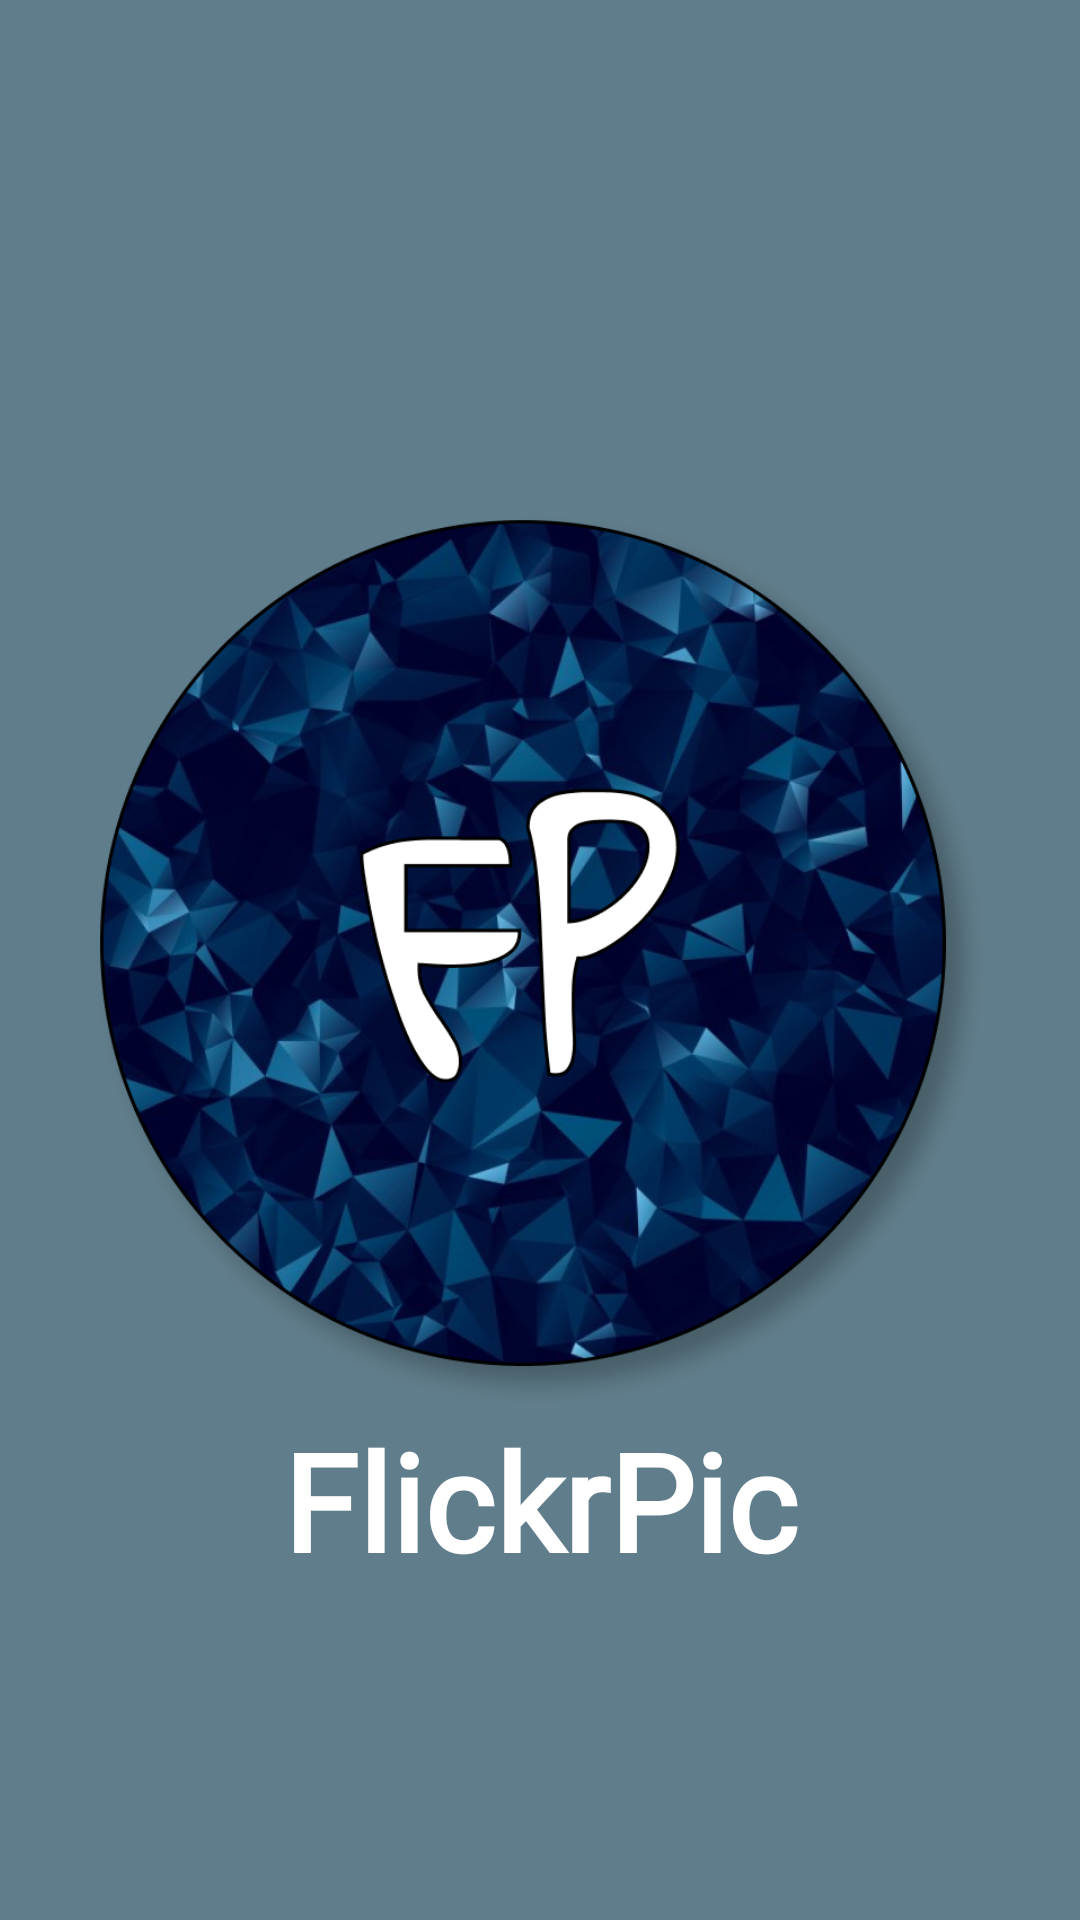

The Android layout XML behind this screen, and the referenced resources:
<!-- AndroidManifest.xml: application theme AppTheme -->
<!-- res/layout/activity_splash_screen.xml -->
<?xml version="1.0" encoding="utf-8"?>
<android.support.constraint.ConstraintLayout xmlns:android="http://schemas.android.com/apk/res/android"
    android:layout_width="match_parent"
    android:layout_height="match_parent"
    android:background="@color/colorPrimary"
    xmlns:app="http://schemas.android.com/apk/res-auto">

    <ImageView
        android:layout_width="300dp"
        android:layout_height="300dp"
        android:scaleType="centerCrop"
        android:id="@+id/splash_image"
        app:layout_constraintLeft_toLeftOf="parent"
        app:layout_constraintRight_toRightOf="parent"
        app:layout_constraintTop_toTopOf="parent"
        app:layout_constraintBottom_toBottomOf="parent"
        android:src="@drawable/splash_background"
        android:contentDescription="@string/Splash_CD"/>

    <TextView
        android:layout_width="wrap_content"
        android:layout_height="wrap_content"
        android:fontFamily="@font/gloria_hallelujah"
        android:text="@string/app_name"
        android:textColor="#FFFFFF"
        android:textSize="45sp"
        android:textStyle="bold"
        app:layout_constraintLeft_toLeftOf="@id/splash_image"
        app:layout_constraintRight_toRightOf="@id/splash_image"
        app:layout_constraintTop_toBottomOf="@id/splash_image" />

</android.support.constraint.ConstraintLayout>
<!-- resources referenced by this layout -->
<resources>
  <color name="colorPrimary">#607d8b</color>
  <!-- drawable splash_background: png bitmap (drawable, 539271 bytes) -->
  <string name="Splash_CD">Splash Screen with app icon</string>
  <string name="app_name">FlickrPic</string>
  <style name="AppTheme" parent="Theme.AppCompat.NoActionBar">
          
         <item name="colorPrimary">@color/colorPrimary</item>
          <item name="colorPrimaryDark">@color/colorPrimaryDark</item>
          <item name="colorAccent">@color/colorAccent</item>
      </style>
  <color name="colorPrimaryDark">#34515e</color>
  <color name="colorAccent">#ffa726</color>
</resources>
